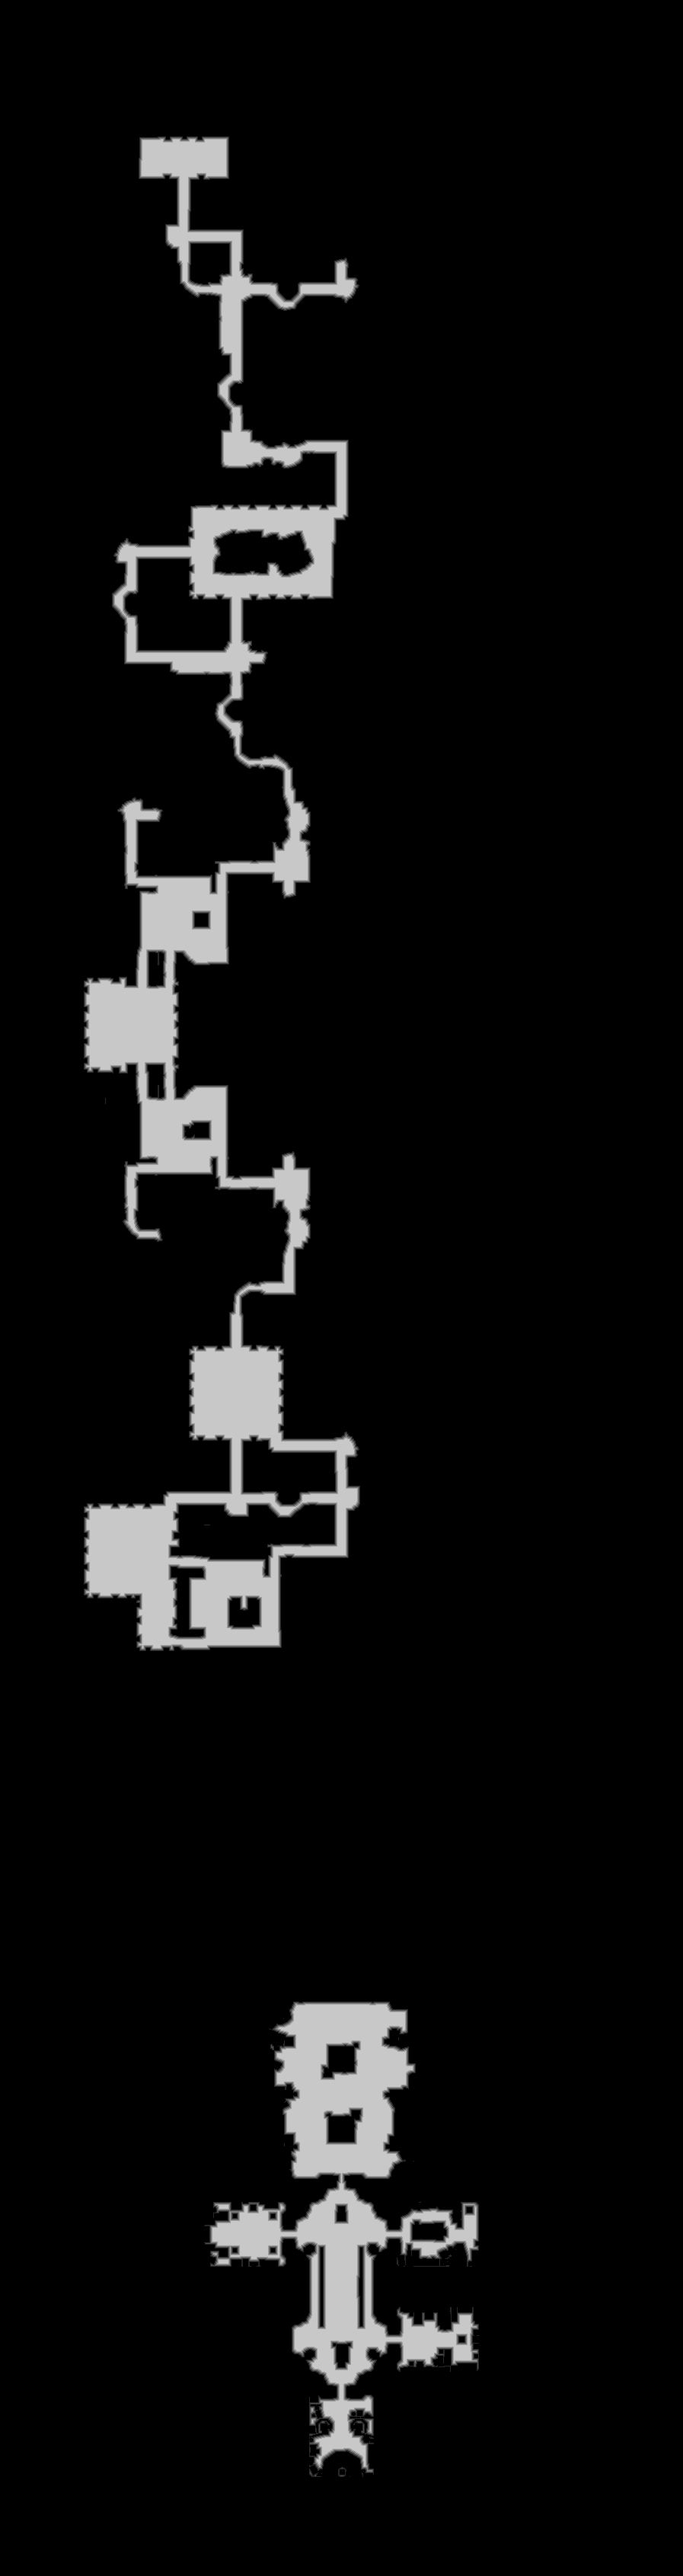

Source data for this figure (header and first rows):
truth	truth_35bc31723f0.tsv
layer	melee
source	walk_0
read	2026-10-18 23:00:42
width	897
height	3381
stride	449
base	0x35ba5da0000
origin	0x1c00010
score	0.9295
iou_melee	0.9295
iou_ranged	0.1546
nibble	0	2771080
nibble	1	20440
nibble	2	19500
nibble	3	19200
nibble	4	18980
nibble	5	183557
